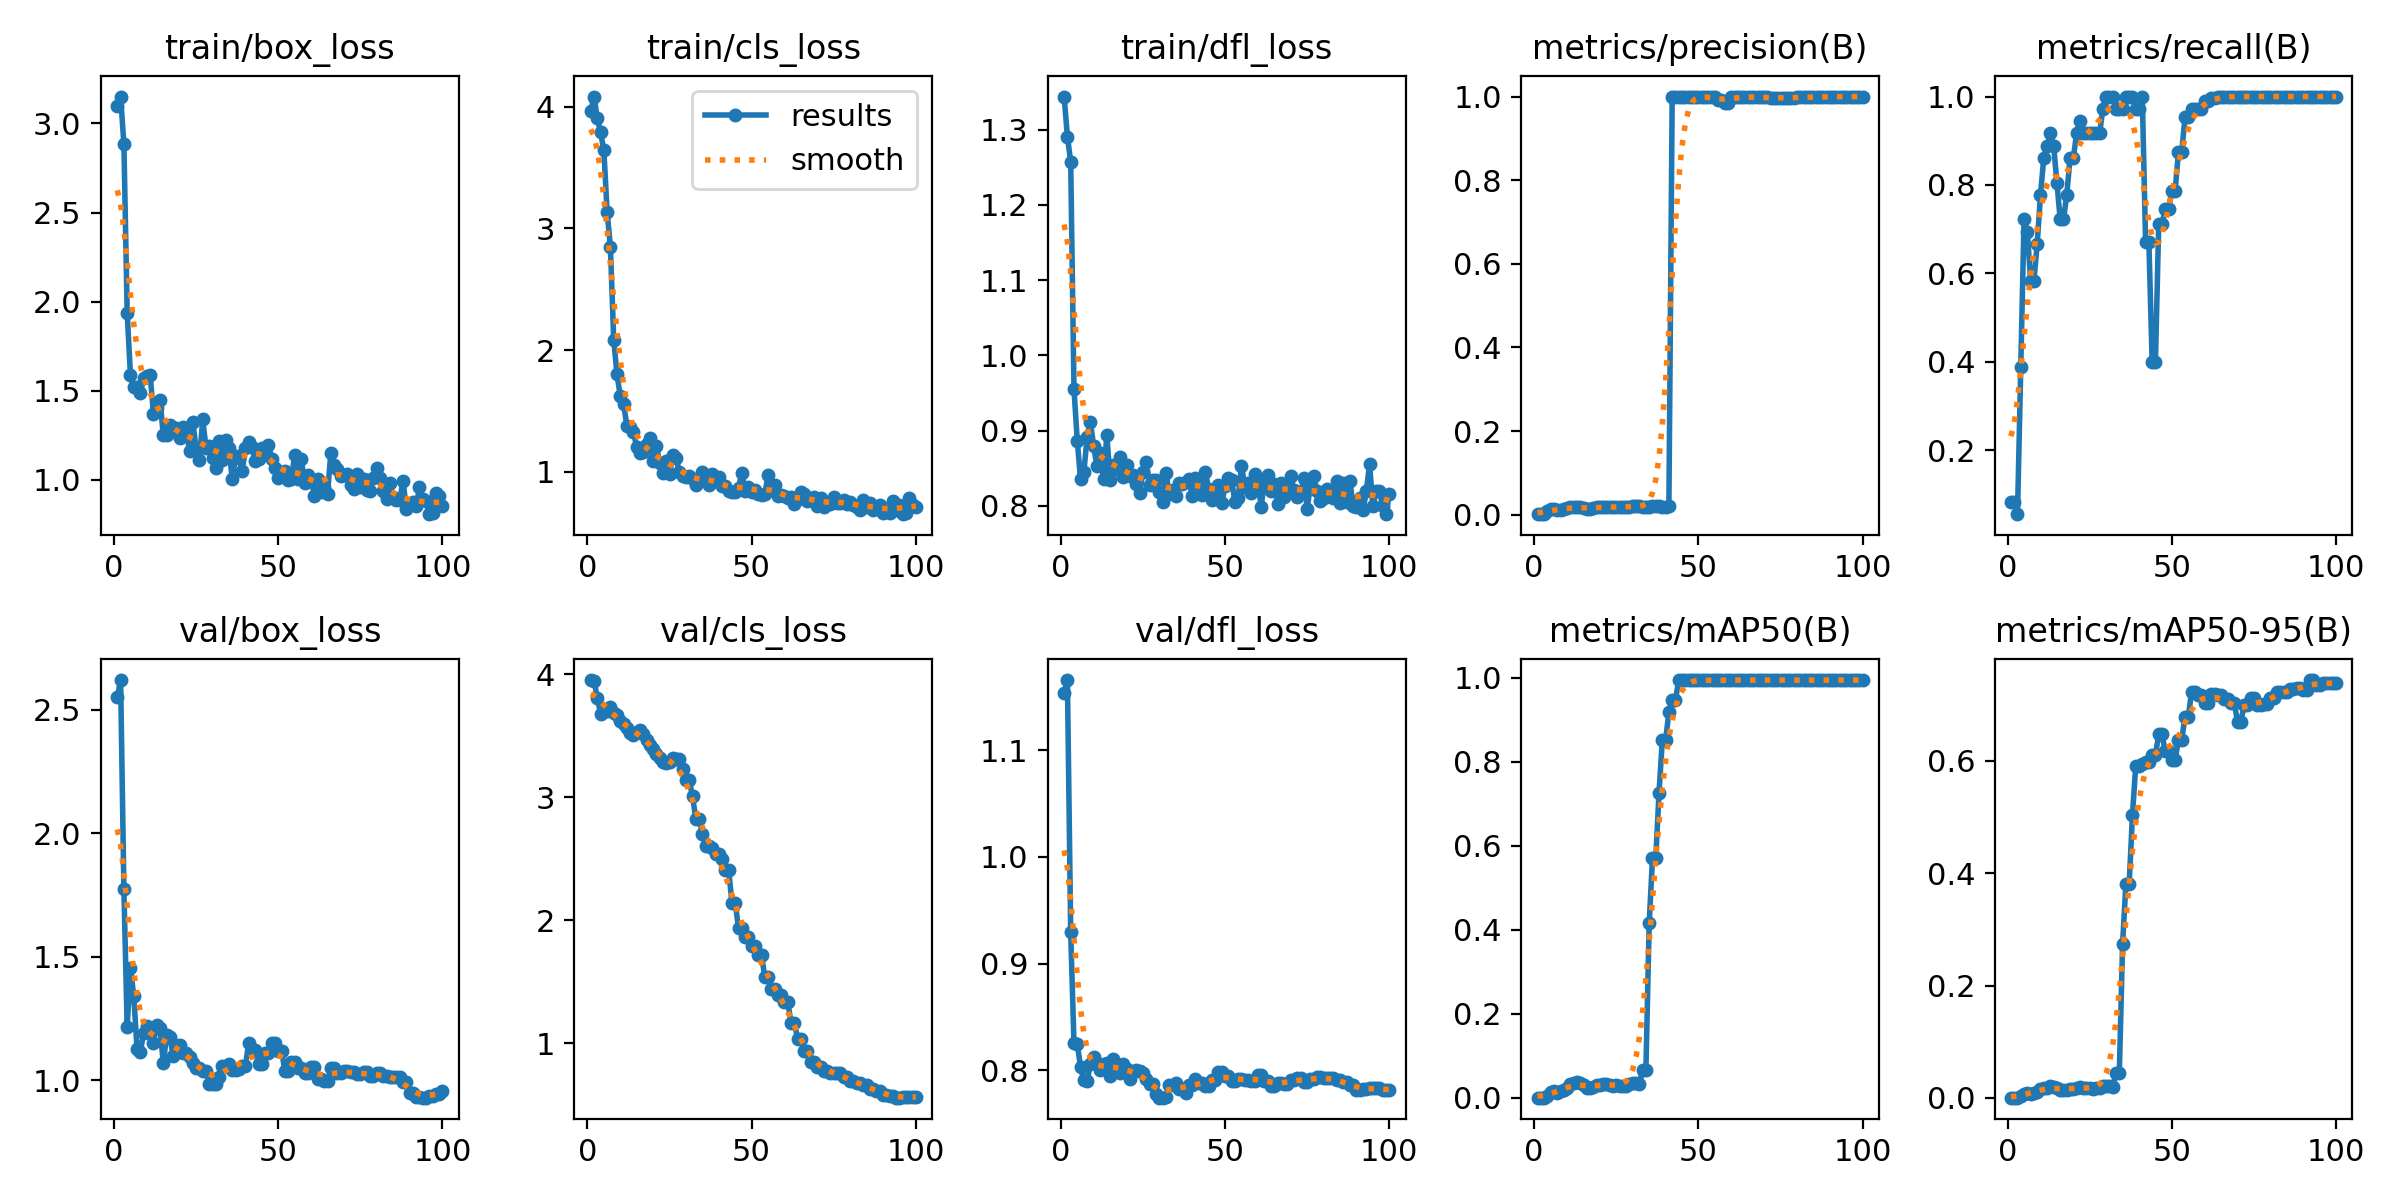

The data file committed next to this chart (first rows):
epoch, time, train/box_loss, train/cls_loss, train/dfl_loss, metrics/precision(B), metrics/recall(B), metrics/mAP50(B), metrics/mAP50-95(B), val/box_loss, val/cls_loss, val/dfl_loss, lr/pg0, lr/pg1, lr/pg2
1, 0.1872, 3.098, 3.962, 1.344, 0.00167, 0.08333, 0.00095, 0.00021, 2.549, 3.951, 1.154, 2e-05, 2e-05, 2e-05
2, 40.82, 3.151, 4.082, 1.291, 0.00167, 0.08333, 0.00097, 0.00022, 2.62, 3.947, 1.166, 5.9406e-05, 5.9406e-05, 5.9406e-05
3, 41.26, 2.884, 3.904, 1.257, 0.00111, 0.05556, 0.0006, 0.00027, 1.774, 3.806, 0.9294, 9.802e-05, 9.802e-05, 9.802e-05
4, 41.69, 1.938, 3.787, 0.9551, 0.00778, 0.3889, 0.00544, 0.00266, 1.216, 3.677, 0.8254, 0.0001358, 0.0001358, 0.0001358
5, 42.14, 1.588, 3.64, 0.8865, 0.01444, 0.7222, 0.01328, 0.00761, 1.455, 3.697, 0.8248, 0.0001729, 0.0001729, 0.0001729
6, 42.6, 1.519, 3.133, 0.8351, 0.01389, 0.6944, 0.01596, 0.00895, 1.341, 3.698, 0.8031, 0.0002091, 0.0002091, 0.0002091
7, 43.04, 1.52, 2.843, 0.8443, 0.01167, 0.5833, 0.01245, 0.00679, 1.128, 3.732, 0.7906, 0.0002446, 0.0002446, 0.0002446
8, 43.47, 1.488, 2.084, 0.8916, 0.01167, 0.5833, 0.01673, 0.00938, 1.113, 3.681, 0.7896, 0.0002792, 0.0002792, 0.0002792
9, 43.91, 1.572, 1.801, 0.912, 0.01333, 0.6667, 0.01957, 0.0111, 1.191, 3.666, 0.8063, 0.0003131, 0.0003131, 0.0003131
10, 44.33, 1.581, 1.622, 0.8789, 0.01556, 0.7778, 0.02449, 0.01485, 1.221, 3.619, 0.8121, 0.0003461, 0.0003461, 0.0003461
11, 44.75, 1.587, 1.56, 0.8527, 0.01722, 0.8611, 0.03287, 0.01762, 1.192, 3.595, 0.807, 0.0003784, 0.0003784, 0.0003784
12, 45.19, 1.371, 1.377, 0.87, 0.01778, 0.8889, 0.03591, 0.01814, 1.15, 3.563, 0.8002, 0.0004099, 0.0004099, 0.0004099
13, 45.61, 1.406, 1.364, 0.8351, 0.01833, 0.9167, 0.03697, 0.02032, 1.225, 3.523, 0.8057, 0.0004406, 0.0004406, 0.0004406
14, 46.04, 1.449, 1.327, 0.8944, 0.01778, 0.8889, 0.03602, 0.01971, 1.21, 3.504, 0.8065, 0.0004705, 0.0004705, 0.0004705
15, 46.47, 1.25, 1.203, 0.8348, 0.01611, 0.8056, 0.02994, 0.01658, 1.068, 3.533, 0.7946, 0.0004996, 0.0004996, 0.0004996
16, 46.92, 1.25, 1.154, 0.8549, 0.01444, 0.7222, 0.02425, 0.01357, 1.182, 3.545, 0.8106, 0.0005279, 0.0005279, 0.0005279
17, 47.36, 1.307, 1.161, 0.8489, 0.01444, 0.7222, 0.02315, 0.01385, 1.175, 3.51, 0.8041, 0.0005555, 0.0005555, 0.0005555
18, 47.8, 1.28, 1.228, 0.8651, 0.01556, 0.7778, 0.02531, 0.01472, 1.097, 3.461, 0.7979, 0.0005822, 0.0005822, 0.0005822
19, 48.22, 1.289, 1.28, 0.8379, 0.01722, 0.8611, 0.03045, 0.01584, 1.141, 3.424, 0.8061, 0.0006081, 0.0006081, 0.0006081
20, 48.65, 1.238, 1.091, 0.8543, 0.01722, 0.8611, 0.03058, 0.01632, 1.142, 3.393, 0.8014, 0.0006333, 0.0006333, 0.0006333
21, 49.07, 1.297, 1.209, 0.8402, 0.01833, 0.9167, 0.03289, 0.01747, 1.109, 3.353, 0.7923, 0.0006576, 0.0006576, 0.0006576
22, 49.5, 1.272, 1.072, 0.8411, 0.01889, 0.9444, 0.03353, 0.01877, 1.112, 3.314, 0.7988, 0.0006812, 0.0006812, 0.0006812
23, 49.92, 1.161, 0.9916, 0.8284, 0.01833, 0.9167, 0.0306, 0.01787, 1.096, 3.288, 0.8003, 0.000704, 0.000704, 0.000704
24, 50.36, 1.327, 1.091, 0.8167, 0.01833, 0.9167, 0.02919, 0.01736, 1.071, 3.28, 0.7997, 0.000726, 0.000726, 0.000726
25, 50.78, 1.17, 0.9831, 0.8449, 0.01833, 0.9167, 0.03051, 0.01717, 1.051, 3.284, 0.7975, 0.0007472, 0.0007472, 0.0007472
26, 51.21, 1.113, 1.137, 0.8581, 0.01833, 0.9167, 0.02936, 0.01625, 1.05, 3.317, 0.792, 0.0007675, 0.0007675, 0.0007675
27, 51.63, 1.339, 1.111, 0.8275, 0.01833, 0.9167, 0.02947, 0.01694, 1.039, 3.308, 0.7875, 0.0007872, 0.0007872, 0.0007872
28, 52.04, 1.181, 1.002, 0.8346, 0.01833, 0.9167, 0.02947, 0.01694, 1.039, 3.308, 0.7875, 0.000806, 0.000806, 0.000806
29, 52.45, 1.189, 0.9691, 0.8347, 0.01944, 0.9722, 0.03268, 0.02079, 0.986, 3.231, 0.7781, 0.000824, 0.000824, 0.000824
30, 52.89, 1.125, 0.9576, 0.8182, 0.02, 1, 0.03438, 0.02128, 0.9866, 3.135, 0.7744, 0.0008412, 0.0008412, 0.0008412
31, 53.32, 1.068, 0.9648, 0.8052, 0.02, 1, 0.03438, 0.02128, 0.9866, 3.135, 0.7744, 0.0008577, 0.0008577, 0.0008577
32, 53.74, 1.219, 0.9411, 0.8439, 0.02, 1, 0.03274, 0.01964, 1.014, 3.005, 0.7747, 0.0008733, 0.0008733, 0.0008733
33, 54.17, 1.114, 0.8916, 0.8154, 0.01944, 0.9722, 0.06688, 0.04399, 1.058, 2.824, 0.7864, 0.0008882, 0.0008882, 0.0008882
34, 54.6, 1.226, 0.9242, 0.8207, 0.01944, 0.9722, 0.06688, 0.04399, 1.058, 2.824, 0.7864, 0.0009022, 0.0009022, 0.0009022
35, 55.02, 1.176, 0.9949, 0.8127, 0.01944, 0.9722, 0.4157, 0.2742, 1.065, 2.7, 0.788, 0.0009155, 0.0009155, 0.0009155
36, 55.45, 1.002, 0.9311, 0.8309, 0.02, 1, 0.5707, 0.3801, 1.043, 2.605, 0.7823, 0.000928, 0.000928, 0.000928
37, 55.89, 1.133, 0.8922, 0.8285, 0.02, 1, 0.5707, 0.3801, 1.043, 2.605, 0.7823, 0.0009397, 0.0009397, 0.0009397
38, 56.33, 1.122, 0.9855, 0.8317, 0.02, 1, 0.727, 0.5035, 1.047, 2.583, 0.7785, 0.0009505, 0.0009505, 0.0009505
39, 56.78, 1.047, 0.9214, 0.8353, 0.01944, 0.9722, 0.8523, 0.5913, 1.057, 2.535, 0.786, 0.0009607, 0.0009607, 0.0009607
40, 57.21, 1.181, 0.9544, 0.8129, 0.01944, 0.9722, 0.8523, 0.5913, 1.057, 2.535, 0.786, 0.00097, 0.00097, 0.00097
41, 57.66, 1.21, 0.8817, 0.8363, 0.02, 1, 0.9188, 0.594, 1.152, 2.501, 0.7918, 0.0009785, 0.0009785, 0.0009785
42, 58.08, 1.184, 0.8874, 0.8285, 1, 0.6717, 0.9479, 0.5974, 1.123, 2.407, 0.7878, 0.0009862, 0.0009862, 0.0009862
43, 58.51, 1.106, 0.84, 0.8147, 1, 0.6717, 0.9479, 0.5974, 1.123, 2.407, 0.7878, 0.0009931, 0.0009931, 0.0009931
44, 58.94, 1.118, 0.8326, 0.8454, 1, 0.4006, 0.995, 0.6108, 1.066, 2.141, 0.7853, 0.0009993, 0.0009993, 0.0009993
45, 59.37, 1.181, 0.8341, 0.8227, 1, 0.4006, 0.995, 0.6108, 1.066, 2.141, 0.7853, 0.001005, 0.001005, 0.001005
46, 59.8, 1.156, 0.8711, 0.8074, 1, 0.712, 0.995, 0.6472, 1.112, 1.935, 0.7907, 0.001009, 0.001009, 0.001009
47, 60.24, 1.198, 0.9912, 0.8222, 1, 0.712, 0.995, 0.6472, 1.112, 1.935, 0.7907, 0.001013, 0.001013, 0.001013
48, 60.68, 1.12, 0.8445, 0.8276, 1, 0.746, 0.995, 0.617, 1.151, 1.859, 0.7987, 0.001016, 0.001016, 0.001016
49, 61.12, 1.066, 0.8752, 0.8032, 1, 0.746, 0.995, 0.617, 1.151, 1.859, 0.7987, 0.001018, 0.001018, 0.001018
50, 61.55, 1.012, 0.8364, 0.8263, 1, 0.7863, 0.995, 0.6012, 1.12, 1.792, 0.7948, 0.00102, 0.00102, 0.00102
51, 61.99, 1.043, 0.8506, 0.8373, 1, 0.7863, 0.995, 0.6012, 1.12, 1.792, 0.7948, 0.00101, 0.00101, 0.00101
52, 62.41, 1.05, 0.815, 0.8342, 1, 0.8736, 0.9945, 0.6375, 1.038, 1.718, 0.7896, 0.0009902, 0.0009902, 0.0009902
53, 62.83, 1.002, 0.8072, 0.8053, 1, 0.8736, 0.9945, 0.6375, 1.038, 1.718, 0.7896, 0.0009704, 0.0009704, 0.0009704
54, 63.27, 1.006, 0.8167, 0.8103, 1, 0.9533, 0.994, 0.6785, 1.073, 1.539, 0.7917, 0.0009506, 0.0009506, 0.0009506
55, 63.67, 1.138, 0.972, 0.8535, 1, 0.9533, 0.994, 0.6785, 1.073, 1.539, 0.7917, 0.0009308, 0.0009308, 0.0009308
56, 64.12, 1.007, 0.8723, 0.8256, 0.9911, 0.9722, 0.9945, 0.7228, 1.05, 1.439, 0.7911, 0.000911, 0.000911, 0.000911
57, 64.55, 1.115, 0.8892, 0.831, 0.9911, 0.9722, 0.9945, 0.7228, 1.05, 1.439, 0.7911, 0.0008912, 0.0008912, 0.0008912
58, 65, 0.9846, 0.799, 0.8175, 0.9846, 0.9722, 0.994, 0.7181, 1.029, 1.39, 0.79, 0.0008714, 0.0008714, 0.0008714
59, 65.42, 1.025, 0.8089, 0.8424, 0.9846, 0.9722, 0.994, 0.7181, 1.029, 1.39, 0.79, 0.0008516, 0.0008516, 0.0008516
60, 65.84, 1.007, 0.7987, 0.8313, 1, 0.9905, 0.995, 0.7035, 1.053, 1.334, 0.7956, 0.0008318, 0.0008318, 0.0008318
... 40 more rows
